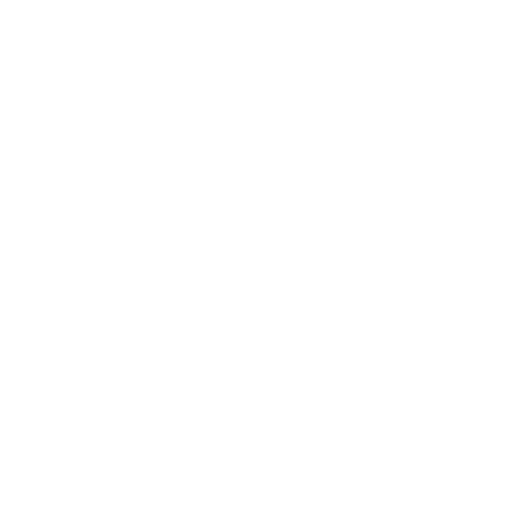
t = 0.00 s
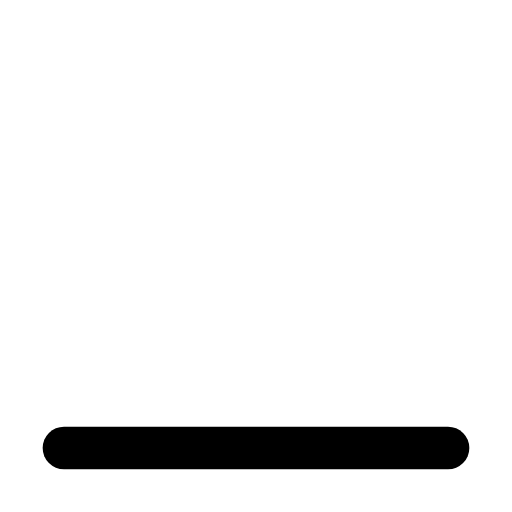
t = 0.30 s
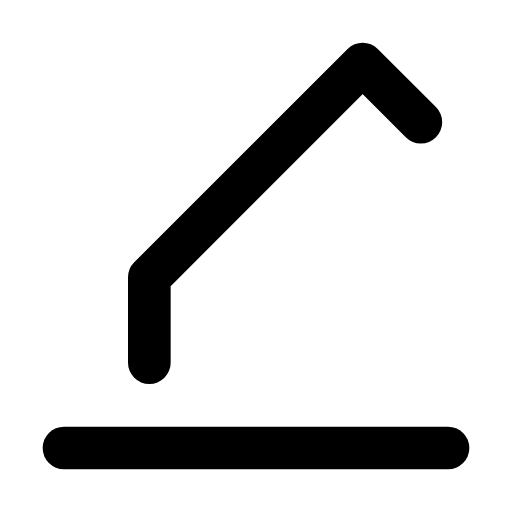
t = 0.55 s
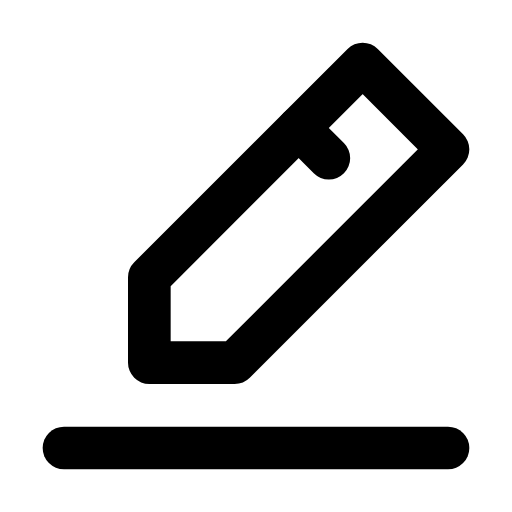
t = 0.85 s
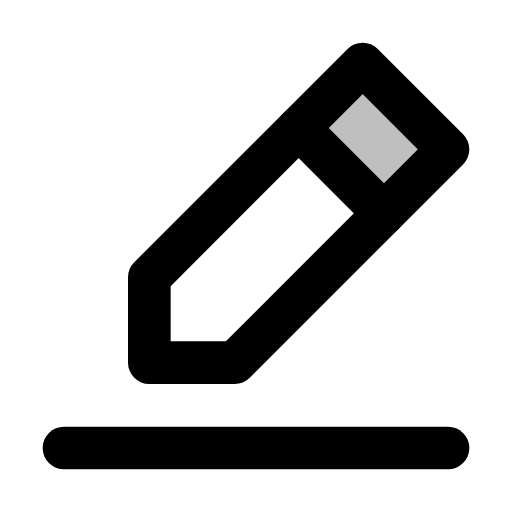
t = 1.10 s
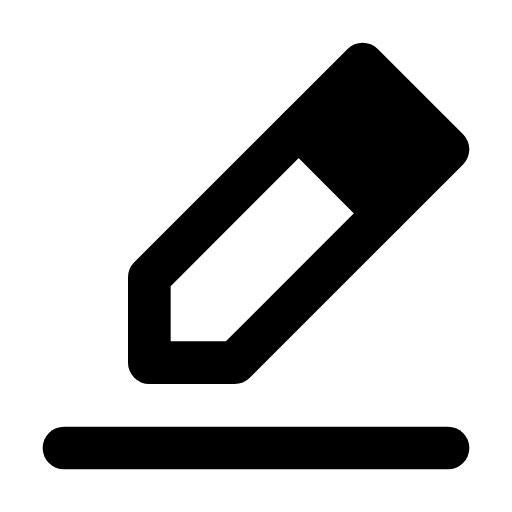
t = 1.40 s

The animated SVG that drew these frames (rendered in a browser with its animation timeline set to each time). Animation: 4 SMIL elements (animate=4); one cycle of 1.40 s.

<svg xmlns="http://www.w3.org/2000/svg" width="24" height="24" viewBox="0 0 24 24"><path fill="currentColor" fill-opacity="0" d="M14 6l4 4l3 -3l-4 -4Z"><animate fill="freeze" attributeName="fill-opacity" begin="1s" dur="0.4s" to="1"/></path><g fill="none" stroke="currentColor" stroke-linecap="round" stroke-linejoin="round" stroke-width="2"><path stroke-dasharray="44" stroke-dashoffset="44" d="M7 17v-4l10 -10l4 4l-10 10h-4"><animate fill="freeze" attributeName="stroke-dashoffset" begin="0.3s" dur="0.5s" to="0"/></path><path stroke-dasharray="20" d="M3 21h18"><animate fill="freeze" attributeName="stroke-dashoffset" dur="0.3s" values="20;0"/></path><path stroke-dasharray="8" stroke-dashoffset="8" d="M14 6l4 4"><animate fill="freeze" attributeName="stroke-dashoffset" begin="0.8s" dur="0.2s" to="0"/></path></g></svg>
